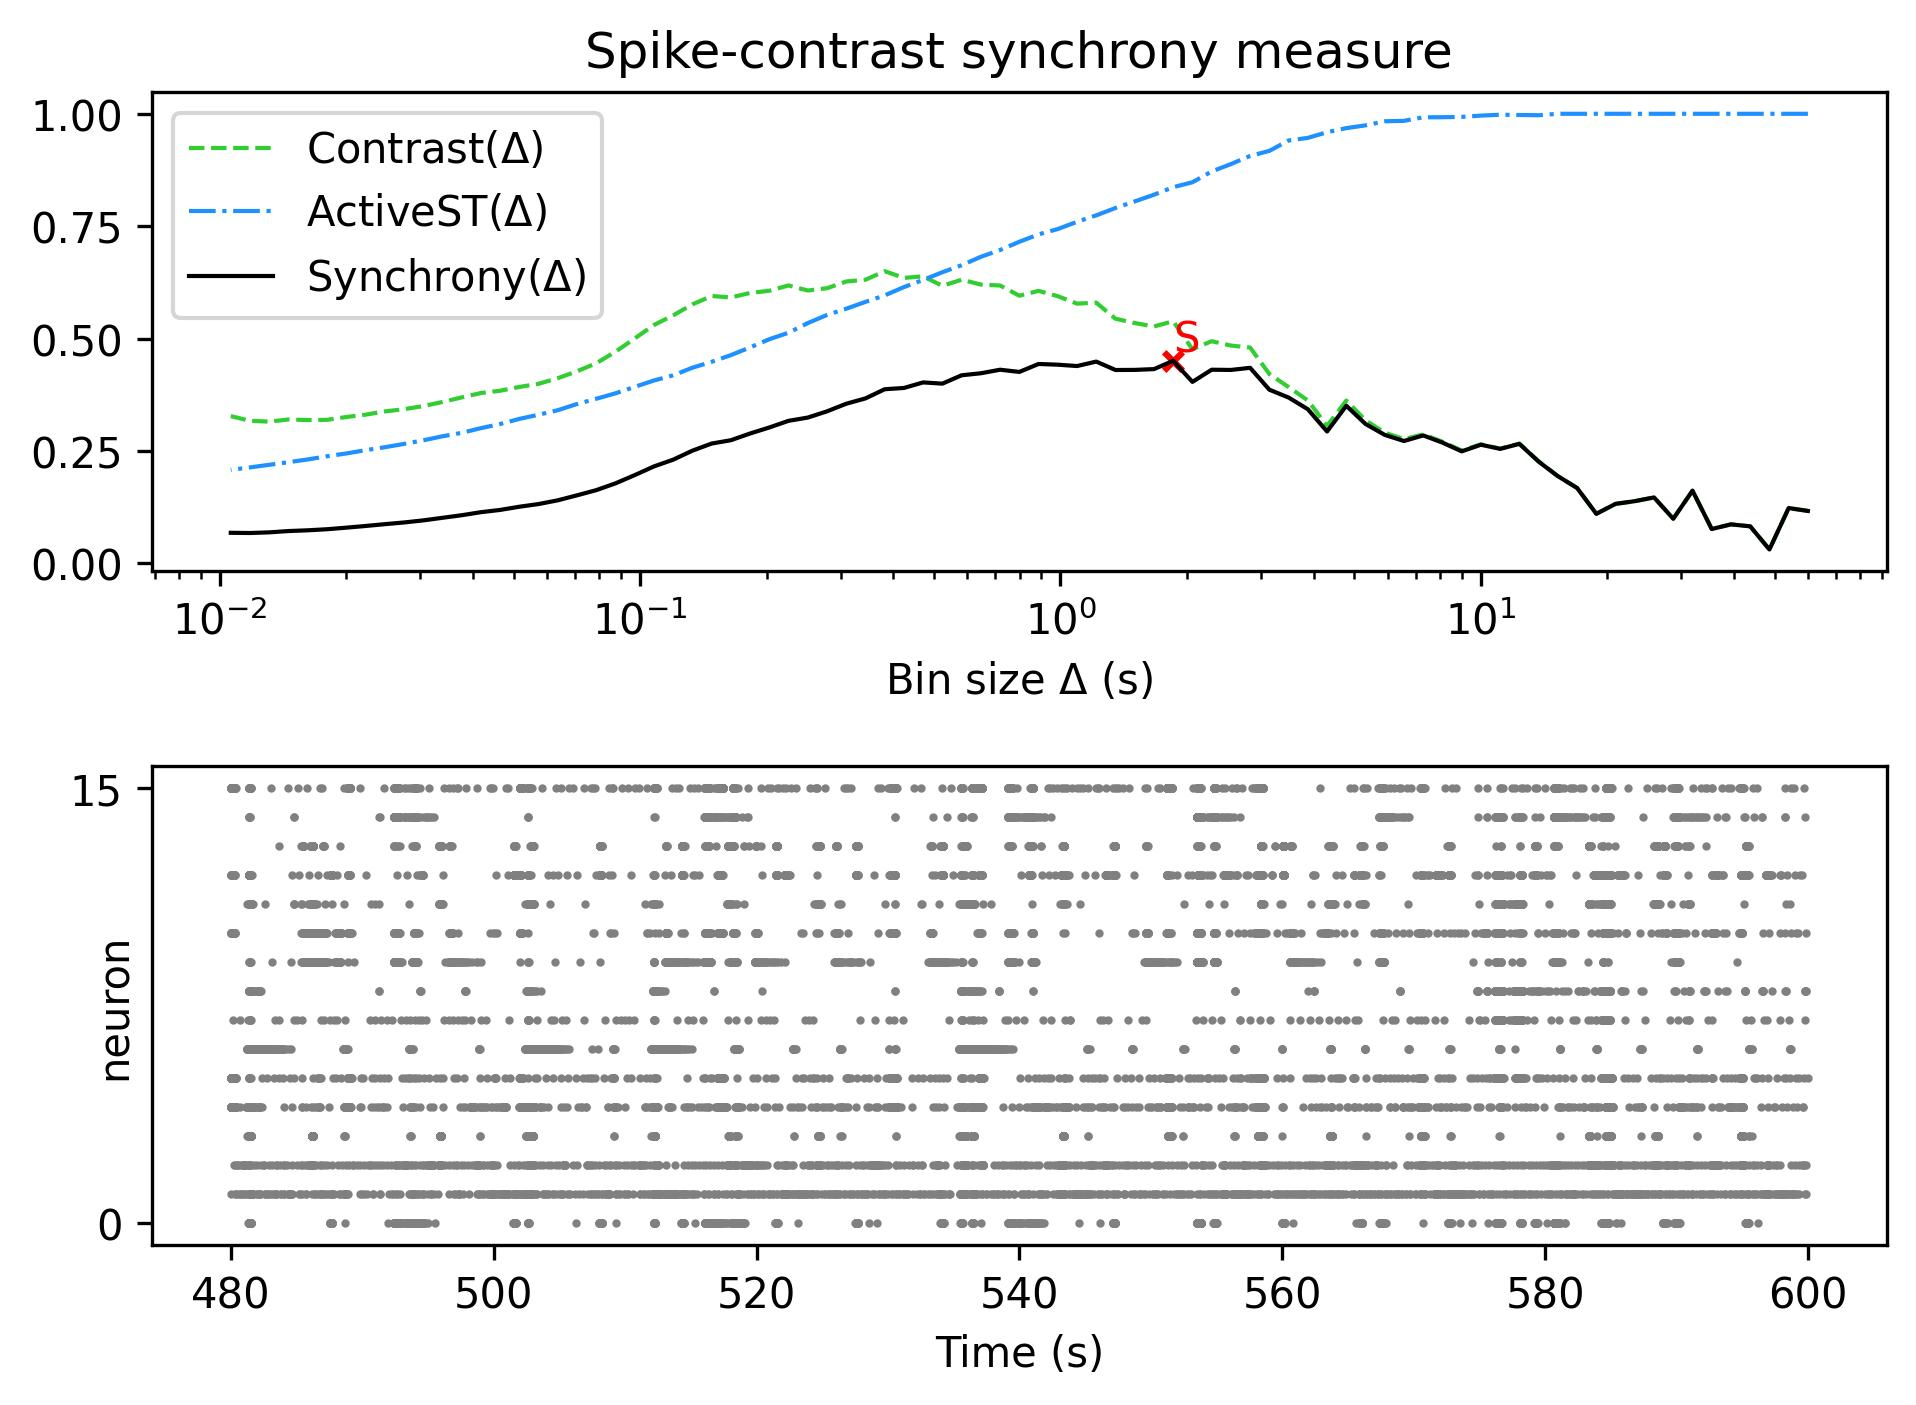

Data behind this chart, as committed beside it:
, Spike-contrast (60.0 s), Spike-contrast (54.0 s), Spike-contrast (48.6 s), Spike-contrast (43.74 s), Spike-contrast (39.366 s), Spike-contrast (35.429 s), Spike-contrast (31.886 s), Spike-contrast (28.698 s), Spike-contrast (25.828 s), Spike-contrast (23.245 s), Spike-contrast (20.921 s), Spike-contrast (18.829 s), Spike-contrast (16.946 s), Spike-contrast (15.251 s), Spike-contrast (13.726 s), Spike-contrast (12.353 s), Spike-contrast (11.118 s), Spike-contrast (10.006 s), Spike-contrast (9.006 s), Spike-contrast (8.105 s), Spike-contrast (7.295 s), Spike-contrast (6.565 s), Spike-contrast (5.909 s)
0, 0.1169, 0.1233, 0.03114, 0.08263, 0.087, 0.07663, 0.1618, 0.09951, 0.1469, 0.1386, 0.1326, 0.1105, 0.1679, 0.1942, 0.2265, 0.266, 0.2549, 0.2641, 0.2493, 0.2688, 0.2848, 0.2723, 0.286
